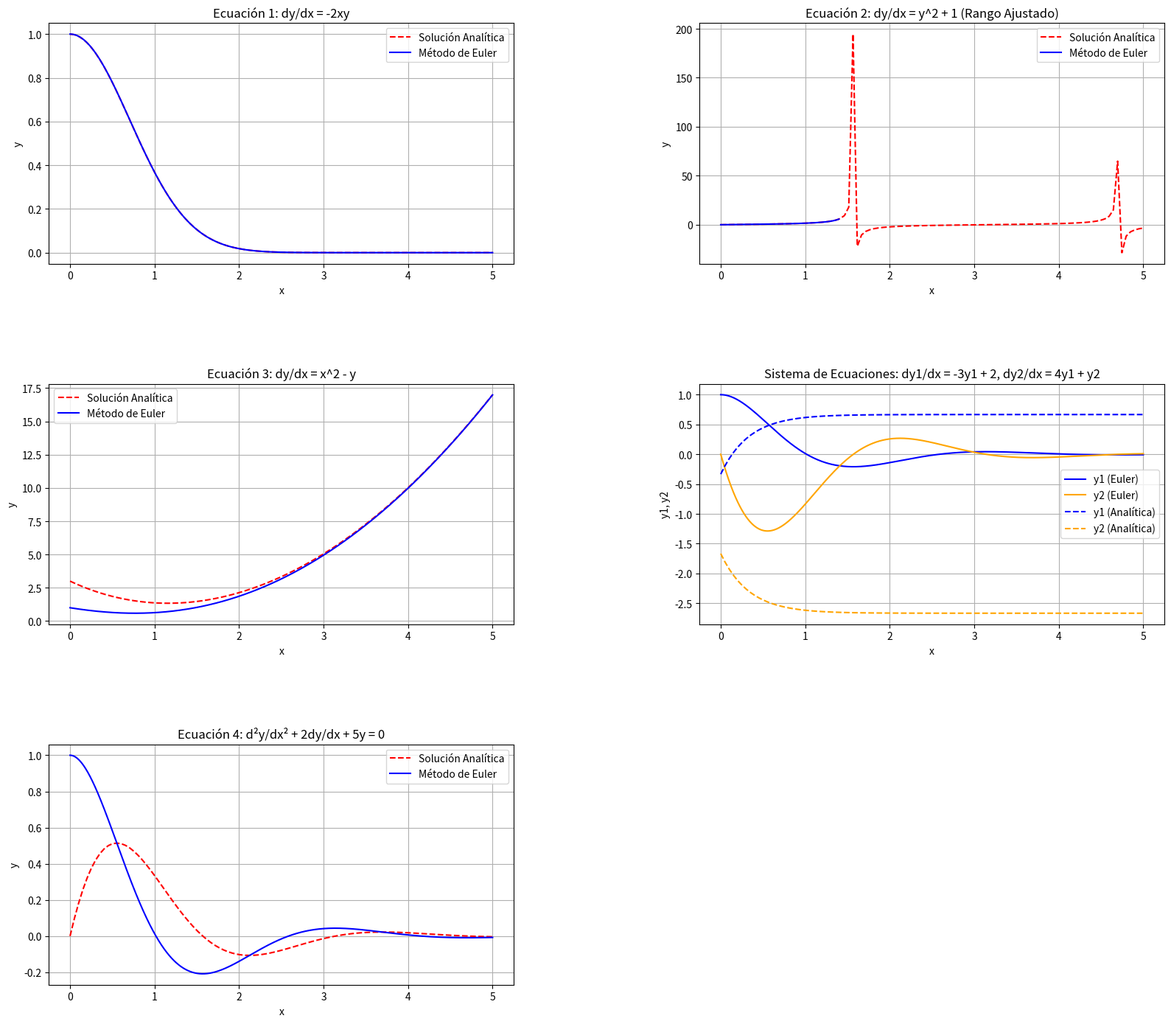

Recreate this plot in Python.
import numpy as np
import matplotlib.pyplot as plt
from sympy import symbols, Function, Eq, dsolve, lambdify

# Definición de variables para SymPy
x = symbols('x')
y = Function('y')(x)
y1 = Function('y1')(x)
y2 = Function('y2')(x)

# Definición de las ecuaciones diferenciales
eq1 = Eq(y.diff(x), -2 * x * y)  # Primera ecuación de primer orden
eq2 = Eq(y.diff(x), y**2 + 1)  # Segunda ecuación de primer orden
eq3 = Eq(y.diff(x), x**2 - y)  # Tercera ecuación de primer orden
eq4 = Eq(y.diff(x, x) + 2 * y.diff(x) + 5 * y, 0)  # Ecuación de segundo orden

# Definición del nuevo sistema de ecuaciones diferenciales
eq_y1 = Eq(y1.diff(x), -3 * y1 + 2)  # dy1/dx = -3y1 + 2
eq_y2 = Eq(y2.diff(x), 4 * y1 + y2)  # dy2/dx = 4y1 + y2

# Resolver analíticamente las ecuaciones 1, 2, 3, 4
sol_eq1 = dsolve(eq1, y)
sol_eq2 = dsolve(eq2, y)
sol_eq3 = dsolve(eq3, y)
sol_eq4 = dsolve(eq4, y)

# Resolver analíticamente el nuevo sistema de ecuaciones diferenciales
sol_system = dsolve([eq_y1, eq_y2])

# Crear funciones numéricas para las soluciones analíticas
y1_analytic_system = lambdify(x, sol_system[0].rhs.subs('C1', 1).subs('C2', 0))
y2_analytic_system = lambdify(x, sol_system[1].rhs.subs('C1', 1).subs('C2', 0))

# Método de Euler para sistemas de ecuaciones
def euler_method_system(f, x0, Y0, h, n_steps):
    x_values = [x0]
    y1_values = [Y0[0]]
    y2_values = [Y0[1]]
    Y = np.array(Y0)

    for i in range(n_steps):
        Y_next = Y + h * f(x_values[-1], Y)
        x_next = x_values[-1] + h
        x_values.append(x_next)
        y1_values.append(Y_next[0])
        y2_values.append(Y_next[1])
        Y = Y_next

    return np.array(x_values), np.array(y1_values), np.array(y2_values)

# Método de Euler para una sola ecuación
def euler_method(f, x0, y0, h, n_steps):
    x_values = [x0]
    y_values = [y0]

    for i in range(n_steps):
        y_next = y_values[-1] + h * f(x_values[-1], y_values[-1])
        x_next = x_values[-1] + h
        x_values.append(x_next)
        y_values.append(y_next)

    return np.array(x_values), np.array(y_values)

# Definir las ecuaciones para Euler
def equation_1(x, y):
    return -2 * x * y

def equation_2(x, y):
    return y**2 + 1

def equation_3(x, y):
    return x**2 - y

def system_equation_4(x, Y):
    y1, y2 = Y  # Aquí y1 es y, y2 es y'
    dy1_dx = y2
    dy2_dx = -2 * y2 - 5 * y1  # De la ecuación d²y/dx² + 2dy/dx + 5y = 0
    return np.array([dy1_dx, dy2_dx])

# Parámetros ajustados para Euler
h_eq2 = 0.001  # Tamaño del paso reducido para la ecuación 2
h_eq3 = 0.001  # Tamaño del paso reducido para la ecuación 3
h_eq4 = 0.001  # Tamaño del paso reducido para la ecuación 4
h_system = 0.001  # Tamaño del paso reducido para el sistema de ecuaciones

# Número de pasos ajustados
n_steps_eq2 = int(1.4 / h_eq2)  # Ajustado al rango de la ecuación 2
n_steps_eq3 = 5000  # Manteniendo un rango grande con el nuevo h
n_steps_eq4 = 5000  # Ajustado para la ecuación 4
n_steps_system = 5000  # Ajustado para el sistema de ecuaciones

# Resolver numéricamente las ecuaciones individuales con los nuevos pasos
x_vals_euler_1, y_vals_euler_1 = euler_method(equation_1, 0, 1, h_eq3, n_steps_eq3)
x_vals_euler_2, y_vals_euler_2 = euler_method(equation_2, 0, 0, h_eq2, n_steps_eq2)
x_vals_euler_3, y_vals_euler_3 = euler_method(equation_3, 0, 1, h_eq3, n_steps_eq3)

# Resolver el sistema de ecuaciones
x_vals_system, y1_vals_system, y2_vals_system = euler_method_system(system_equation_4, 0, [1, 0], h_system, n_steps_system)

# Crear valores para soluciones analíticas
x_vals = np.linspace(0, 5, 100)
y_vals_analytic_1 = lambdify(x, sol_eq1.rhs.subs('C1', 1))(x_vals)
y_vals_analytic_2 = lambdify(x, sol_eq2.rhs.subs('C1', 0))(x_vals[:n_steps_eq2])
y_vals_analytic_3 = lambdify(x, sol_eq3.rhs.subs('C1', 1))(x_vals)

# Imprimir las soluciones analíticas con descripción de cada ecuación
print("===== Soluciones Analíticas =====\n")

print("Solución analítica de la ecuación 1 (dy/dx = -2xy):")
print(f"y(x) = {sol_eq1.rhs}\n")

print("Solución analítica de la ecuación 2 (dy/dx = y^2 + 1):")
print(f"y(x) = {sol_eq2.rhs}\n")

print("Solución analítica de la ecuación 3 (dy/dx = x^2 - y):")
print(f"y(x) = {sol_eq3.rhs}\n")

print("Solución analítica de la ecuación 4 (d²y/dx² + 2dy/dx + 5y = 0):")
print(f"y(x) = {sol_eq4.rhs}\n")

print("Solución analítica del sistema de ecuaciones (dy1/dx = -3y1 + 2, dy2/dx = 4y1 + y2):")
print(f"y1(x) = {sol_system[0].rhs}")
print(f"y2(x) = {sol_system[1].rhs}\n")

print("=================================")


# Graficar todas las soluciones en una figura con subgráficas
plt.figure(figsize=(16, 14))

# Ecuación 1
plt.subplot(3, 2, 1)
plt.plot(x_vals, y_vals_analytic_1, label='Solución Analítica', linestyle='dashed', color='red')
plt.plot(x_vals_euler_1, y_vals_euler_1, label='Método de Euler', color='blue')
plt.title("Ecuación 1: dy/dx = -2xy")
plt.xlabel("x")
plt.ylabel("y")
plt.legend()
plt.grid()

# Ecuación 2
plt.subplot(3, 2, 2)
plt.plot(x_vals[:n_steps_eq2], y_vals_analytic_2, label='Solución Analítica', linestyle='dashed', color='red')
plt.plot(x_vals_euler_2, y_vals_euler_2, label='Método de Euler', color='blue')
plt.title("Ecuación 2: dy/dx = y^2 + 1 (Rango Ajustado)")
plt.xlabel("x")
plt.ylabel("y")
plt.legend()
plt.grid()

# Ecuación 3
plt.subplot(3, 2, 3)
plt.plot(x_vals, y_vals_analytic_3, label='Solución Analítica', linestyle='dashed', color='red')
plt.plot(x_vals_euler_3, y_vals_euler_3, label='Método de Euler', color='blue')
plt.title("Ecuación 3: dy/dx = x^2 - y")
plt.xlabel("x")
plt.ylabel("y")
plt.legend()
plt.grid()

# Sistema de ecuaciones diferenciales
plt.subplot(3, 2, 4)
plt.plot(x_vals_system, y1_vals_system, label='y1 (Euler)', color='blue')
plt.plot(x_vals_system, y2_vals_system, label='y2 (Euler)', color='orange')
plt.plot(x_vals, y1_analytic_system(x_vals), label='y1 (Analítica)', linestyle='dashed', color='blue')
plt.plot(x_vals, y2_analytic_system(x_vals), label='y2 (Analítica)', linestyle='dashed', color='orange')
plt.title("Sistema de Ecuaciones: dy1/dx = -3y1 + 2, dy2/dx = 4y1 + y2")
plt.xlabel("x")
plt.ylabel("y1, y2")
plt.legend()
plt.grid()

# Ecuación de segundo orden (convertida en sistema)
x_vals_euler_4, y1_vals_euler_4, y2_vals_euler_4 = euler_method_system(system_equation_4, 0, [1, 0], h_eq4, n_steps_eq4)
y_vals_analytic_4 = lambdify(x, sol_eq4.rhs.subs('C1', 1).subs('C2', 0))(x_vals)

plt.subplot(3, 2, 5)
plt.plot(x_vals, y_vals_analytic_4, label='Solución Analítica', linestyle='dashed', color='red')
plt.plot(x_vals_euler_4, y1_vals_euler_4, label='Método de Euler', color='blue')
plt.title("Ecuación 4: d²y/dx² + 2dy/dx + 5y = 0")
plt.xlabel("x")
plt.ylabel("y")
plt.legend()
plt.grid()

# Ajustar el diseño de las subgráficas
plt.tight_layout()
plt.subplots_adjust(hspace=0.5, wspace=0.4)  # Más espacio entre las gráficas
plt.show()
